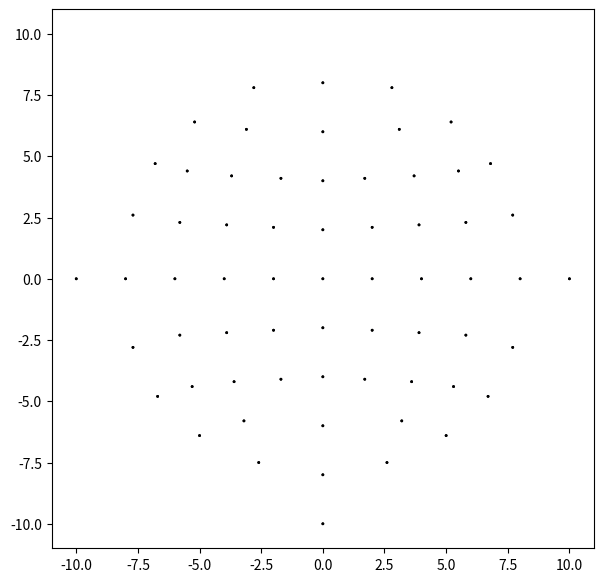

Python code for this plot:
import matplotlib.pyplot as plt
import matplotlib.animation as animation
import numpy as np

class AnimatedScatter(object):
    def __init__(self, numpoints=64):
        self.numpoints = numpoints
        self.stream = self.data_stream()

        # Setup the figure and axes...
        # self.img = plt.imread("eeg_schema.png")
        self.fig, self.ax = plt.subplots(figsize=(7,7))
        self.ani = animation.FuncAnimation(self.fig, self.update, interval=1, 
                                          init_func=self.setup_plot, blit=True)

    def setup_plot(self):
        x, y, s, c = next(self.stream).T
        # self.ax.imshow(img)
        self.scat = self.ax.scatter(x, y, c=c, s=s, vmin=0, vmax=1,
                                    cmap="jet", edgecolor="k")
        self.ax.axis([-11, 11, -11, 11])
        return self.scat,

    def data_stream(self):
        xy = [
            [-5.8,  2.3], [-3.9,  2.2], [-2.0,  2.1], [ 0.0,  2.0], [ 2.0,  2.1], [ 3.9,  2.2], [ 5.8,  2.3], [-6.0,  0.0],
            [-4.0,  0.0], [-2.0,  0.0], [ 0.0,  0.0], [ 2.0,  0.0], [ 4.0,  0.0], [ 6.0,  0.0], [-5.8, -2.3], [-3.9, -2.2],
            [-2.0, -2.1], [ 0.0, -2.0], [ 2.0, -2.1], [ 3.9, -2.2], [ 5.8, -2.3], [-2.8,  7.8], [ 0.0,  8.0], [ 2.8,  7.8],
            [-5.2,  6.4], [-3.1,  6.1], [ 0.0,  6.0], [ 3.1,  6.1], [ 5.2,  6.4], [-6.8,  4.7], [-5.5,  4.4], [-3.7,  4.2],
            [-1.7,  4.1], [ 0.0,  4.0], [ 1.7,  4.1], [ 3.7,  4.2], [ 5.5,  4.4], [ 6.8,  4.7], [-7.7,  2.6], [ 7.7,  2.6],
            [-8.0,  0.0], [ 8.0,  0.0], [ -10,  0.0], [10.0,  0.0], [-7.7, -2.8], [ 7.7, -2.8], [-6.7, -4.8], [-5.3, -4.4],
            [-3.6, -4.2], [-1.7, -4.1], [ 0.0, -4.0], [ 1.7, -4.1], [ 3.6, -4.2], [ 5.3, -4.4], [ 6.7, -4.8], [-5.0, -6.4],
            [-3.2, -5.8], [ 0.0, -6.0], [3.2, -5.8], [ 5.0, -6.4], [-2.6, -7.5], [ 0.0, -8.0], [ 2.6, -7.5], [ 0.0,  -10]
        ]
        s = np.ones(self.numpoints)
        c = np.zeros(self.numpoints)
        # print((np.random.random((self.numpoints, 2)) - 0))
        while True:
            xy += np.zeros((self.numpoints, 2))
            c -= (np.zeros(self.numpoints)) - 0.02
            yield np.c_[xy[:,0], xy[:,1], s, c]

    def update(self, i):
        """Update the scatter plot."""
        data = next(self.stream)
        # self.ax.imshow(self.img)

        # Set x and y data...
        self.scat.set_offsets(data[:, :2])
        # Set sizes...
        self.scat.set_sizes(300 * abs(data[:, 2])**1.5 + 100)
        # Set colors..
        self.scat.set_array(data[:, 3])
        return self.scat,

if __name__ == '__main__':
    a = AnimatedScatter()
    plt.show()